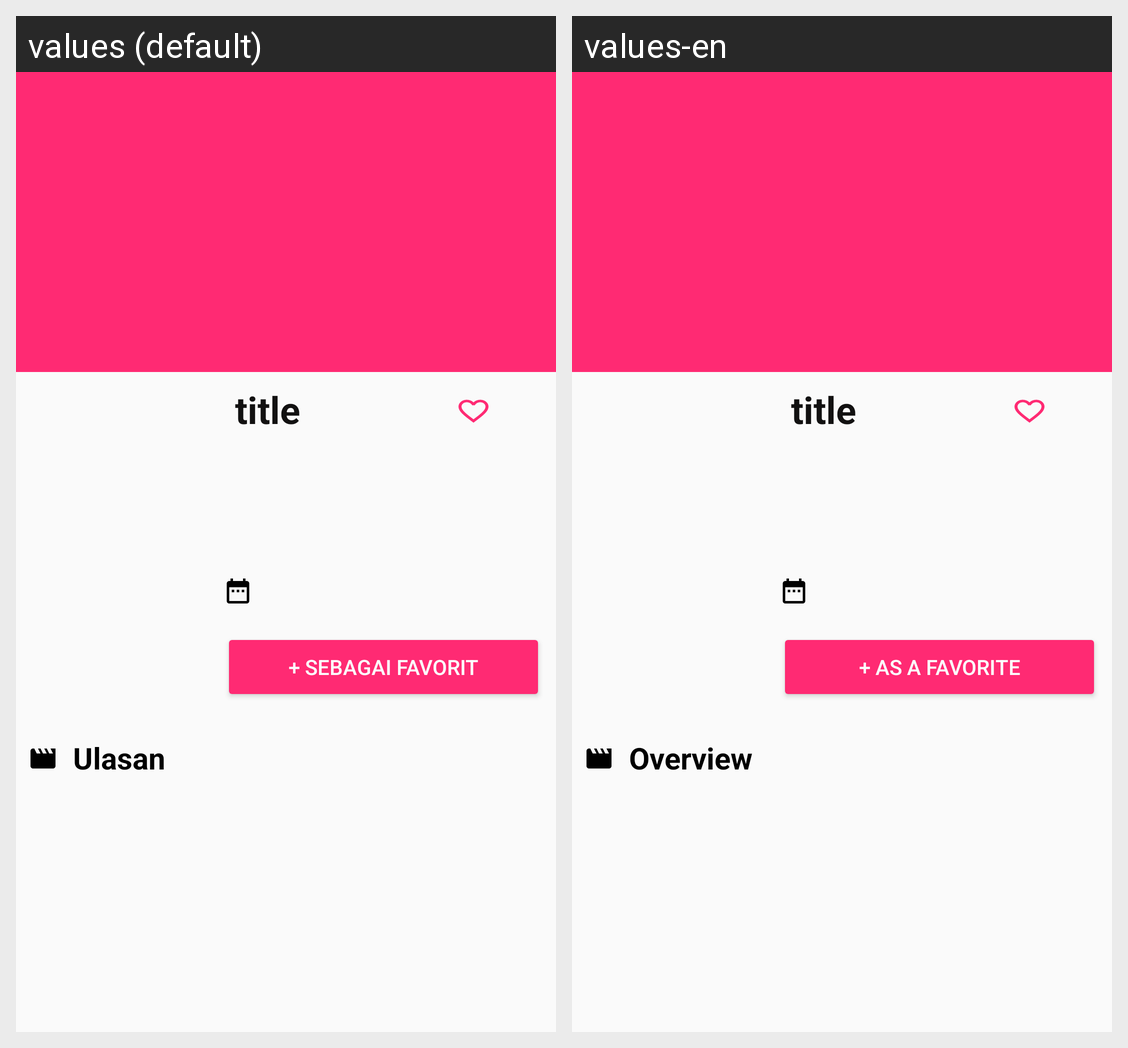

Locale-by-locale string values for the Android screen shown in this grid:
Android screen res/layout/activity_detail.xml rendered under 2 locales, left to right: values (default), values-en. Device: Nexus 5 (rendered at 1080×1920; each locale shown at half size, 540×960, under a caption strip naming it); theme AppThemeku.
Strings drawn on this screen, with the default value and each locale's value (text and hints the layout hard-codes, and strings that could not be matched under every locale, appear in the picture but are not listed):

nama_title
  values: title
  values-en: title

favorit
  values: + sebagai favorit
  values-en: + as a favorite

Overview
  values: Ulasan
  values-en: Overview
